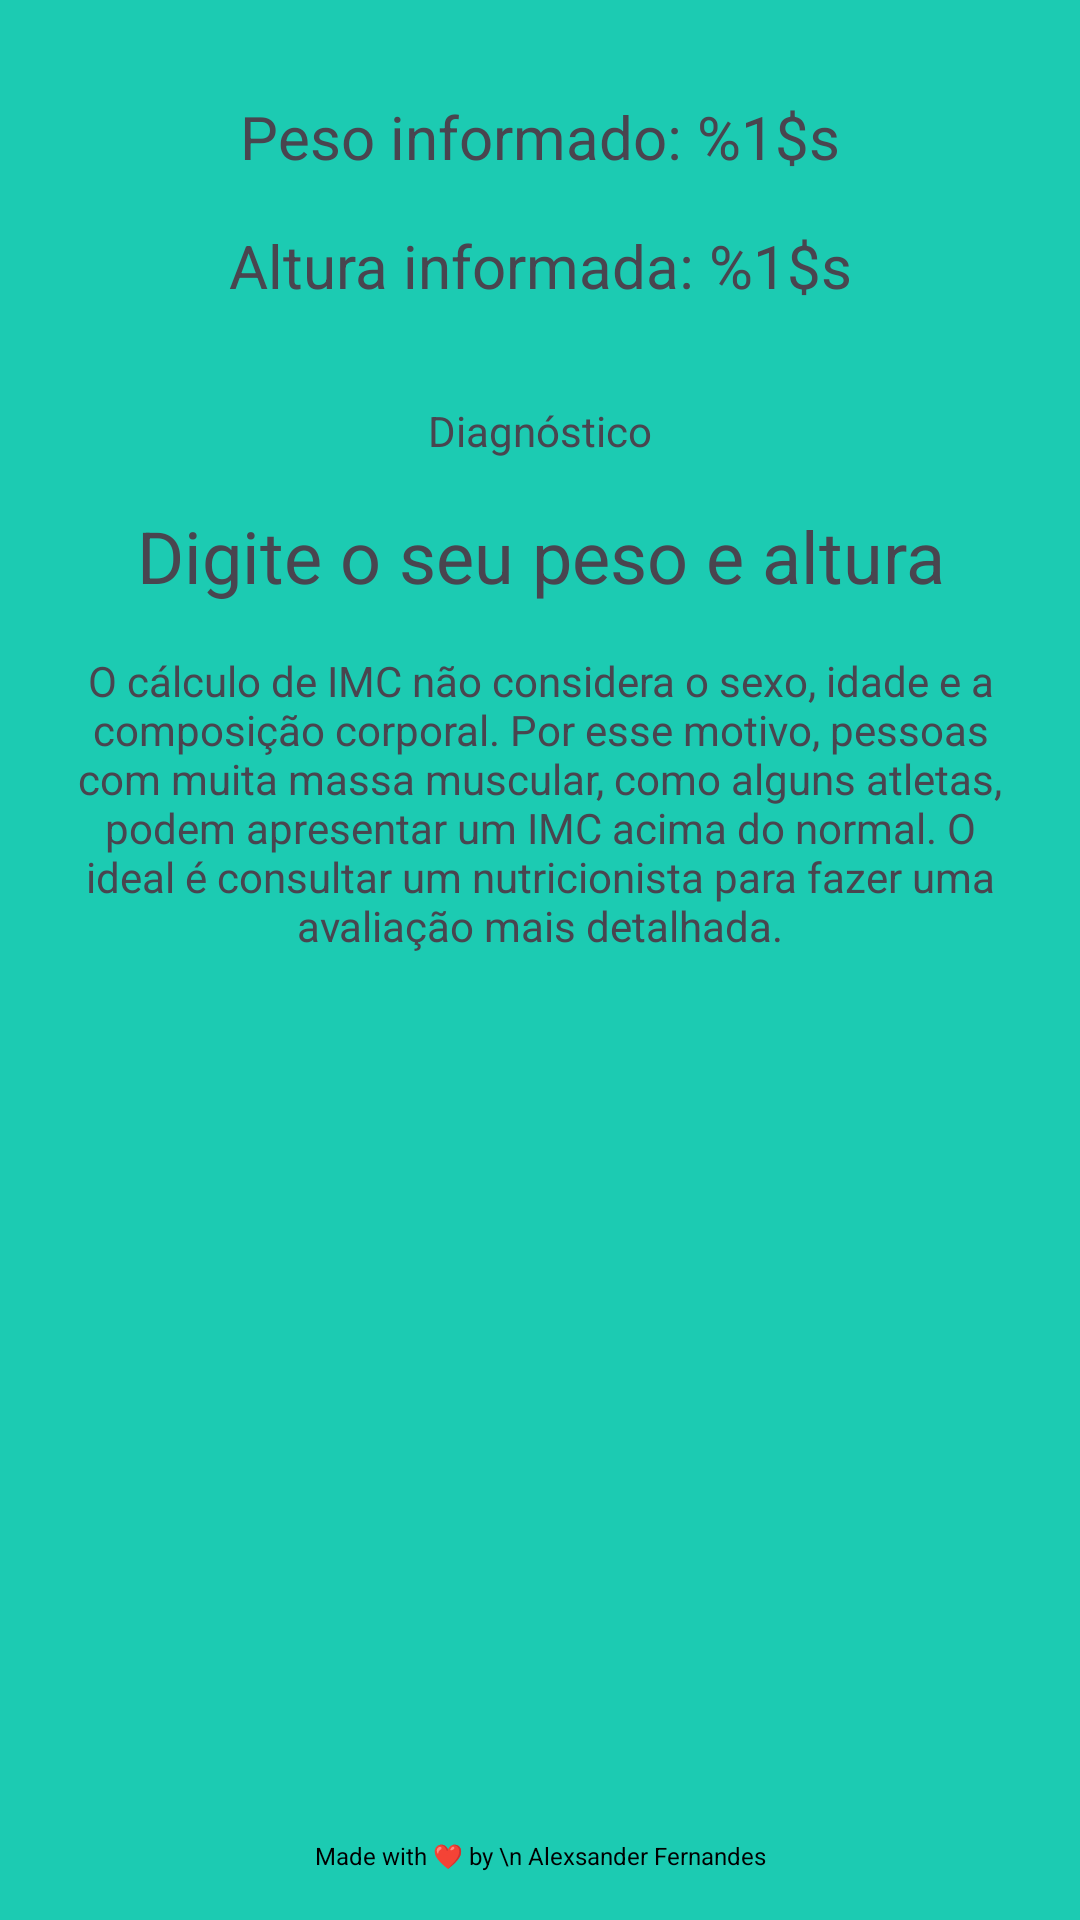

Layout XML and referenced resources for this Android screen:
<!-- AndroidManifest.xml: application theme Theme.CalculadoraIMC -->
<!-- res/layout/activity_resultado.xml -->
<?xml version="1.0" encoding="utf-8"?>
<androidx.constraintlayout.widget.ConstraintLayout xmlns:android="http://schemas.android.com/apk/res/android"
    xmlns:app="http://schemas.android.com/apk/res-auto"
    xmlns:tools="http://schemas.android.com/tools"
    android:layout_width="match_parent"
    android:layout_height="match_parent"
    android:layout_gravity="center_vertical"
    tools:context=".ResultadoActivity">

    <TextView
        android:id="@+id/textView2"
        android:layout_width="wrap_content"
        android:layout_height="wrap_content"
        android:layout_marginBottom="16dp"
        android:text="Made with ❤️ by \n Alexsander Fernandes"
        android:textAlignment="center"
        android:textColor="#000000"
        android:textSize="8sp"
        app:layout_constraintBottom_toBottomOf="parent"
        app:layout_constraintEnd_toEndOf="parent"
        app:layout_constraintHorizontal_bias="0.5"
        app:layout_constraintStart_toStartOf="parent" />

    <ImageView
        android:id="@+id/imageView2"
        android:layout_width="0dp"
        android:layout_height="wrap_content"
        android:layout_marginStart="16dp"
        android:layout_marginTop="16dp"
        android:layout_marginEnd="16dp"
        android:importantForAccessibility="no"
        app:layout_constraintEnd_toEndOf="parent"
        app:layout_constraintHorizontal_bias="0.5"
        app:layout_constraintStart_toStartOf="parent"
        app:layout_constraintTop_toTopOf="parent"
        app:srcCompat="@drawable/resultado" />

    <TextView
        android:id="@+id/text_weight"
        android:layout_width="wrap_content"
        android:layout_height="wrap_content"
        android:layout_marginTop="16dp"
        android:text="@string/reportedWeight"
        android:textSize="20sp"
        app:layout_constraintEnd_toEndOf="parent"
        app:layout_constraintHorizontal_bias="0.5"
        app:layout_constraintStart_toStartOf="parent"
        app:layout_constraintTop_toBottomOf="@+id/imageView2" />

    <TextView
        android:id="@+id/text_height"
        android:layout_width="wrap_content"
        android:layout_height="wrap_content"
        android:layout_marginTop="16dp"
        android:text="@string/reportedHeight"
        android:textSize="20sp"
        app:layout_constraintEnd_toEndOf="parent"
        app:layout_constraintHorizontal_bias="0.5"
        app:layout_constraintStart_toStartOf="parent"
        app:layout_constraintTop_toBottomOf="@+id/text_weight" />

    <TextView
        android:id="@+id/text_diagnosis"
        android:layout_width="wrap_content"
        android:layout_height="wrap_content"
        android:layout_marginTop="32dp"
        android:text="@string/diagnosis"
        app:layout_constraintEnd_toEndOf="parent"
        app:layout_constraintHorizontal_bias="0.5"
        app:layout_constraintStart_toStartOf="parent"
        app:layout_constraintTop_toBottomOf="@+id/text_height" />

    <TextView
        android:id="@+id/text_result"
        android:layout_width="0dp"
        android:layout_height="wrap_content"
        android:layout_marginStart="16dp"
        android:layout_marginTop="16dp"
        android:layout_marginEnd="16dp"
        android:text="@string/enterWeightAndHeight"
        android:textAlignment="center"
        android:textSize="24sp"
        app:layout_constraintEnd_toEndOf="parent"
        app:layout_constraintHorizontal_bias="0.5"
        app:layout_constraintStart_toStartOf="parent"
        app:layout_constraintTop_toBottomOf="@+id/text_diagnosis" />

    <TextView
        android:id="@+id/textView3"
        android:layout_width="0dp"
        android:layout_height="wrap_content"
        android:layout_marginStart="16dp"
        android:layout_marginTop="16dp"
        android:layout_marginEnd="16dp"
        android:text="@string/note"
        android:textAlignment="center"
        app:layout_constraintEnd_toEndOf="parent"
        app:layout_constraintHorizontal_bias="0.5"
        app:layout_constraintStart_toStartOf="parent"
        app:layout_constraintTop_toBottomOf="@+id/text_result" />
</androidx.constraintlayout.widget.ConstraintLayout>
<!-- resources referenced by this layout -->
<resources>
  <string name="diagnosis">Diagnóstico</string>
  <string name="enterWeightAndHeight">Digite o seu peso e altura</string>
  <string name="note">O cálculo de IMC não considera o sexo, idade e a composição corporal. Por esse motivo, pessoas com muita massa muscular, como alguns atletas, podem apresentar um IMC acima do normal. O ideal é consultar um nutricionista para fazer uma avaliação mais detalhada.</string>
  <string name="reportedHeight">Altura informada: %1$s</string>
  <string name="reportedWeight">Peso informado: %1$s</string>
  <style name="Theme.CalculadoraIMC" parent="Base.Theme.CalculadoraIMC" />
  <style name="Base.Theme.CalculadoraIMC" parent="Theme.Material3.DayNight.NoActionBar">
          
          <item name="colorPrimary">@color/primaria</item>
          <item name="colorPrimaryVariant">@color/primaria_variacao</item>
          <item name="colorOnPrimary">@color/white</item>
          
          <item name="colorSecondary">@color/white</item>
          <item name="colorSecondaryVariant">@color/teal_700</item>
          <item name="colorOnSecondary">@color/black</item>
          
          <item name="android:statusBarColor">?attr/colorPrimaryVariant</item>
          
          <item name="android:windowBackground">@color/fundo</item>
      </style>
  <color name="primaria">#128b7a</color>
  <color name="primaria_variacao">#006153</color>
  <color name="white">#FFFFFFFF</color>
  <color name="teal_700">#FF018786</color>
  <color name="black">#FF000000</color>
  <color name="fundo">#1ccbb2</color>
</resources>
